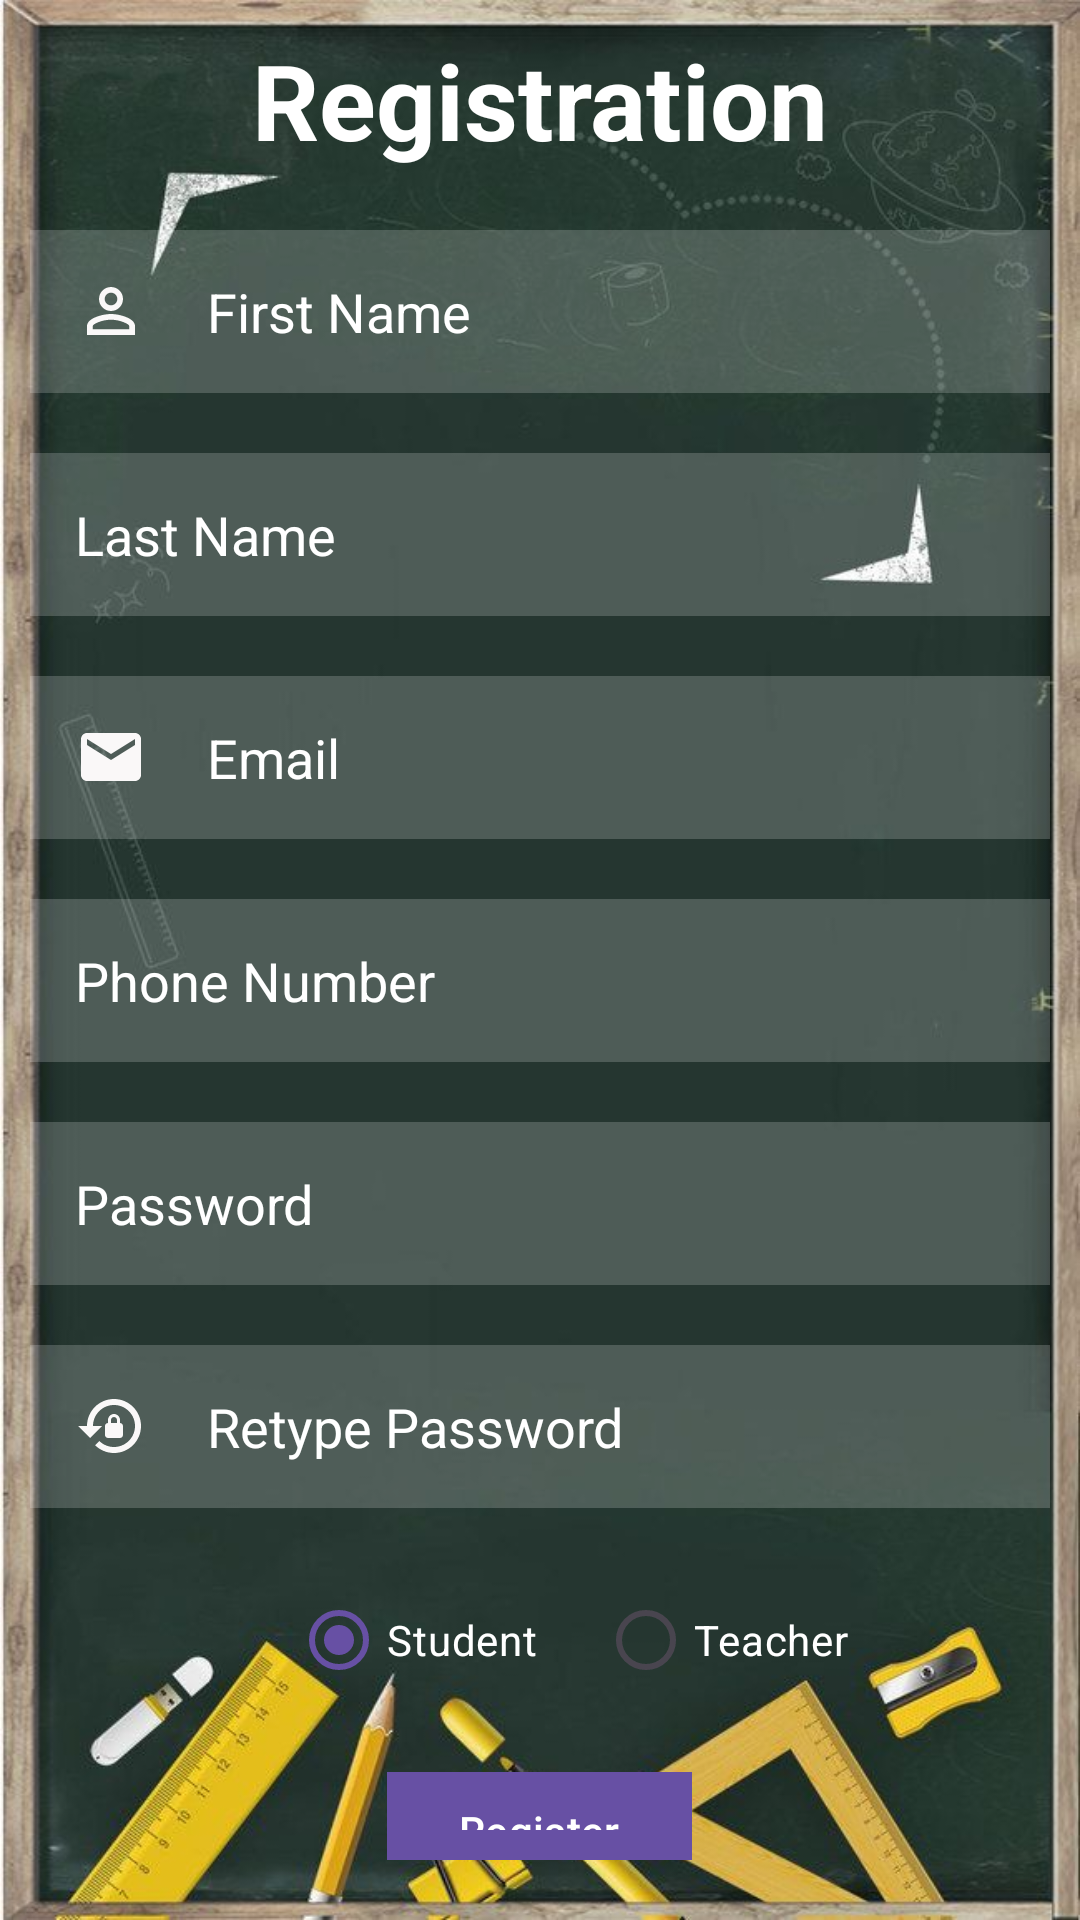

Write the Android layout XML for this screen, with the resource values it uses.
<!-- AndroidManifest.xml: application theme Theme.CentreFormation -->
<!-- res/layout/fragment_registration.xml -->
<?xml version="1.0" encoding="utf-8"?>
<RelativeLayout xmlns:android="http://schemas.android.com/apk/res/android"
    xmlns:tools="http://schemas.android.com/tools"
    android:layout_width="match_parent"
    android:layout_height="match_parent"
    android:background="@drawable/n"
    tools:context=".fragment.RegistrationFragment">

    <TextView
        android:id="@+id/registrationtextInRegistrationfrag"
        android:layout_width="match_parent"
        android:layout_height="wrap_content"
        android:layout_margin="10dp"
        android:gravity="center"
        android:text="Registration"
        android:textColor="@color/white"
        android:textSize="35dp"
        android:textStyle="bold" />

    <EditText
        android:id="@+id/firstNameInRegistrationfrag"
        android:layout_width="match_parent"
        android:layout_height="wrap_content"
        android:layout_below="@id/registrationtextInRegistrationfrag"
        android:layout_marginStart="10dp"
        android:layout_marginTop="10dp"
        android:layout_marginEnd="10dp"
        android:layout_marginBottom="10dp"
        android:background="#30ffffff"
        android:drawableLeft="@drawable/baseline_person_outline_24"
        android:drawablePadding="20dp"
        android:hint="First Name"
        android:padding="15dp"
        android:textColor="@color/white"
        android:textColorHint="@color/white" />

    <EditText
        android:id="@+id/lastNameInRegistrationfrag"
        android:layout_width="match_parent"
        android:layout_height="wrap_content"
        android:layout_below="@id/firstNameInRegistrationfrag"
        android:layout_margin="10dp"
        android:background="#30ffffff"
        android:drawableLeft="@drawable/baseline_person_24"
        android:drawablePadding="20dp"
        android:hint="Last Name"
        android:padding="15dp"
        android:textColor="@color/white"
        android:textColorHint="@color/white" />
    <EditText
        android:id="@+id/emailInRegistrationfrag"
        android:layout_width="match_parent"
        android:layout_height="wrap_content"
        android:layout_below="@id/lastNameInRegistrationfrag"
        android:layout_marginStart="10dp"
        android:layout_marginTop="10dp"
        android:layout_marginEnd="10dp"
        android:layout_marginBottom="10dp"
        android:background="#30ffffff"
        android:drawableLeft="@drawable/baseline_email_24"
        android:drawablePadding="20dp"
        android:hint="Email"
        android:padding="15dp"
        android:textColor="@color/white"
        android:textColorHint="@color/white" />

    <EditText
        android:id="@+id/phoneNumberInRegistrationfrag"
        android:layout_width="match_parent"
        android:layout_height="wrap_content"
        android:layout_below="@id/emailInRegistrationfrag"
        android:layout_margin="10dp"
        android:background="#30ffffff"
        android:drawableLeft="@drawable/baseline_person_24"
        android:drawablePadding="20dp"
        android:hint="Phone Number"
        android:padding="15dp"
        android:textColor="@color/white"
        android:textColorHint="@color/white" />

    <EditText
        android:id="@+id/passwordInRegistrationfrag"
        android:layout_width="match_parent"
        android:layout_height="wrap_content"
        android:layout_below="@id/phoneNumberInRegistrationfrag"
        android:layout_marginStart="10dp"
        android:layout_marginTop="10dp"
        android:layout_marginEnd="10dp"
        android:layout_marginBottom="10dp"
        android:background="#30ffffff"
        android:drawableLeft="@drawable/baseline_lock_24"
        android:drawablePadding="20dp"
        android:hint="Password"
        android:inputType="textPassword"
        android:padding="15dp"
        android:textColor="@color/white"
        android:textColorHint="@color/white" />

    <EditText
        android:id="@+id/repasswordInRegistrationfrag"
        android:layout_width="match_parent"
        android:layout_height="wrap_content"
        android:layout_below="@id/passwordInRegistrationfrag"
        android:layout_marginStart="10dp"
        android:layout_marginTop="10dp"
        android:layout_marginEnd="10dp"
        android:layout_marginBottom="10dp"
        android:background="#30ffffff"
        android:drawableLeft="@drawable/baseline_lock_reset_24"
        android:drawablePadding="20dp"
        android:hint="Retype Password"
        android:inputType="textPassword"
        android:padding="15dp"
        android:textColor="@color/white"
        android:textColorHint="@color/white" />

    <RadioGroup
        android:id="@id/radioButton"
        android:layout_width="wrap_content"
        android:layout_height="wrap_content"
        android:layout_below="@+id/repasswordInRegistrationfrag"
        android:layout_centerHorizontal="true"
        android:layout_marginStart="10dp"
        android:layout_marginTop="10dp"
        android:layout_marginEnd="10dp"
        android:orientation="horizontal"
        android:checkedButton="@id/radioButtonStudentInRegistrationfrag">

        <RadioButton
            android:id="@+id/radioButtonStudentInRegistrationfrag"
            android:layout_width="wrap_content"
            android:layout_height="wrap_content"
            android:layout_marginStart="20dp"
            android:buttonTint="@color/white"
            android:text="Student"
            android:textColor="@color/white"
            android:textColorHint="@color/white" />

        <RadioButton
            android:id="@+id/radioButtonTeacherInRegistrationfrag"
            android:layout_width="wrap_content"
            android:layout_height="wrap_content"
            android:layout_marginStart="20dp"
            android:buttonTint="@color/white"
            android:text="Teacher"
            android:textColor="@color/white"
            android:textColorHint="@color/white" />
    </RadioGroup>

    <com.google.android.material.button.MaterialButton
        android:id="@+id/btnRegisterInRegistrationfrag"
        android:layout_width="wrap_content"
        android:layout_height="wrap_content"
        android:layout_below="@id/radioButton"
        android:layout_centerHorizontal="true"
        android:layout_marginStart="20dp"
        android:layout_marginTop="20dp"
        android:layout_marginEnd="20dp"
        android:layout_marginBottom="20dp"
        android:text="Register"
        android:background="#CDF1C9"
        />
    <TextView
        android:layout_width="wrap_content"
        android:layout_height="wrap_content"
        android:text="Already registred ? Login here"
        android:layout_below="@+id/btnRegisterInRegistrationfrag"
        android:layout_margin="20dp"
        android:layout_centerHorizontal="true"
        android:textColor="@color/black"
        android:id="@+id/goToLoginInRegistrationfrag"
        />

</RelativeLayout>
<!-- resources referenced by this layout -->
<resources>
  <color name="black">#FF000000</color>
  <color name="white">#FFFFFFFF</color>
  <!-- drawable baseline_email_24 (drawable) -->
  <vector android:height="24dp" android:tint="#FAF8F8"
      android:viewportHeight="24" android:viewportWidth="24"
      android:width="24dp" xmlns:android="http://schemas.android.com/apk/res/android">
      <path android:fillColor="@android:color/white" android:pathData="M20,4L4,4c-1.1,0 -1.99,0.9 -1.99,2L2,18c0,1.1 0.9,2 2,2h16c1.1,0 2,-0.9 2,-2L22,6c0,-1.1 -0.9,-2 -2,-2zM20,8l-8,5 -8,-5L4,6l8,5 8,-5v2z"/>
  </vector>
  <!-- drawable baseline_lock_reset_24 (drawable) -->
  <vector android:height="24dp" android:tint="#FAF8F8"
      android:viewportHeight="24" android:viewportWidth="24"
      android:width="24dp" xmlns:android="http://schemas.android.com/apk/res/android">
      <path android:fillColor="@android:color/white" android:pathData="M13,3c-4.97,0 -9,4.03 -9,9H1l4,4l4,-4H6c0,-3.86 3.14,-7 7,-7s7,3.14 7,7s-3.14,7 -7,7c-1.9,0 -3.62,-0.76 -4.88,-1.99L6.7,18.42C8.32,20.01 10.55,21 13,21c4.97,0 9,-4.03 9,-9S17.97,3 13,3zM15,11v-1c0,-1.1 -0.9,-2 -2,-2s-2,0.9 -2,2v1c-0.55,0 -1,0.45 -1,1v3c0,0.55 0.45,1 1,1h4c0.55,0 1,-0.45 1,-1v-3C16,11.45 15.55,11 15,11zM14,11h-2v-1c0,-0.55 0.45,-1 1,-1s1,0.45 1,1V11z"/>
  </vector>
  <!-- drawable baseline_person_outline_24 (drawable) -->
  <vector android:height="24dp" android:tint="#FAF8F8"
      android:viewportHeight="24" android:viewportWidth="24"
      android:width="24dp" xmlns:android="http://schemas.android.com/apk/res/android">
      <path android:fillColor="@android:color/white" android:pathData="M12,5.9c1.16,0 2.1,0.94 2.1,2.1s-0.94,2.1 -2.1,2.1S9.9,9.16 9.9,8s0.94,-2.1 2.1,-2.1m0,9c2.97,0 6.1,1.46 6.1,2.1v1.1L5.9,18.1L5.9,17c0,-0.64 3.13,-2.1 6.1,-2.1M12,4C9.79,4 8,5.79 8,8s1.79,4 4,4 4,-1.79 4,-4 -1.79,-4 -4,-4zM12,13c-2.67,0 -8,1.34 -8,4v3h16v-3c0,-2.66 -5.33,-4 -8,-4z"/>
  </vector>
  <!-- drawable n: png bitmap (drawable, 56611 bytes) -->
  <style name="Theme.CentreFormation" parent="Base.Theme.CentreFormation" />
  <style name="Base.Theme.CentreFormation" parent="Theme.Material3.DayNight.NoActionBar">
          
          
      </style>
</resources>
